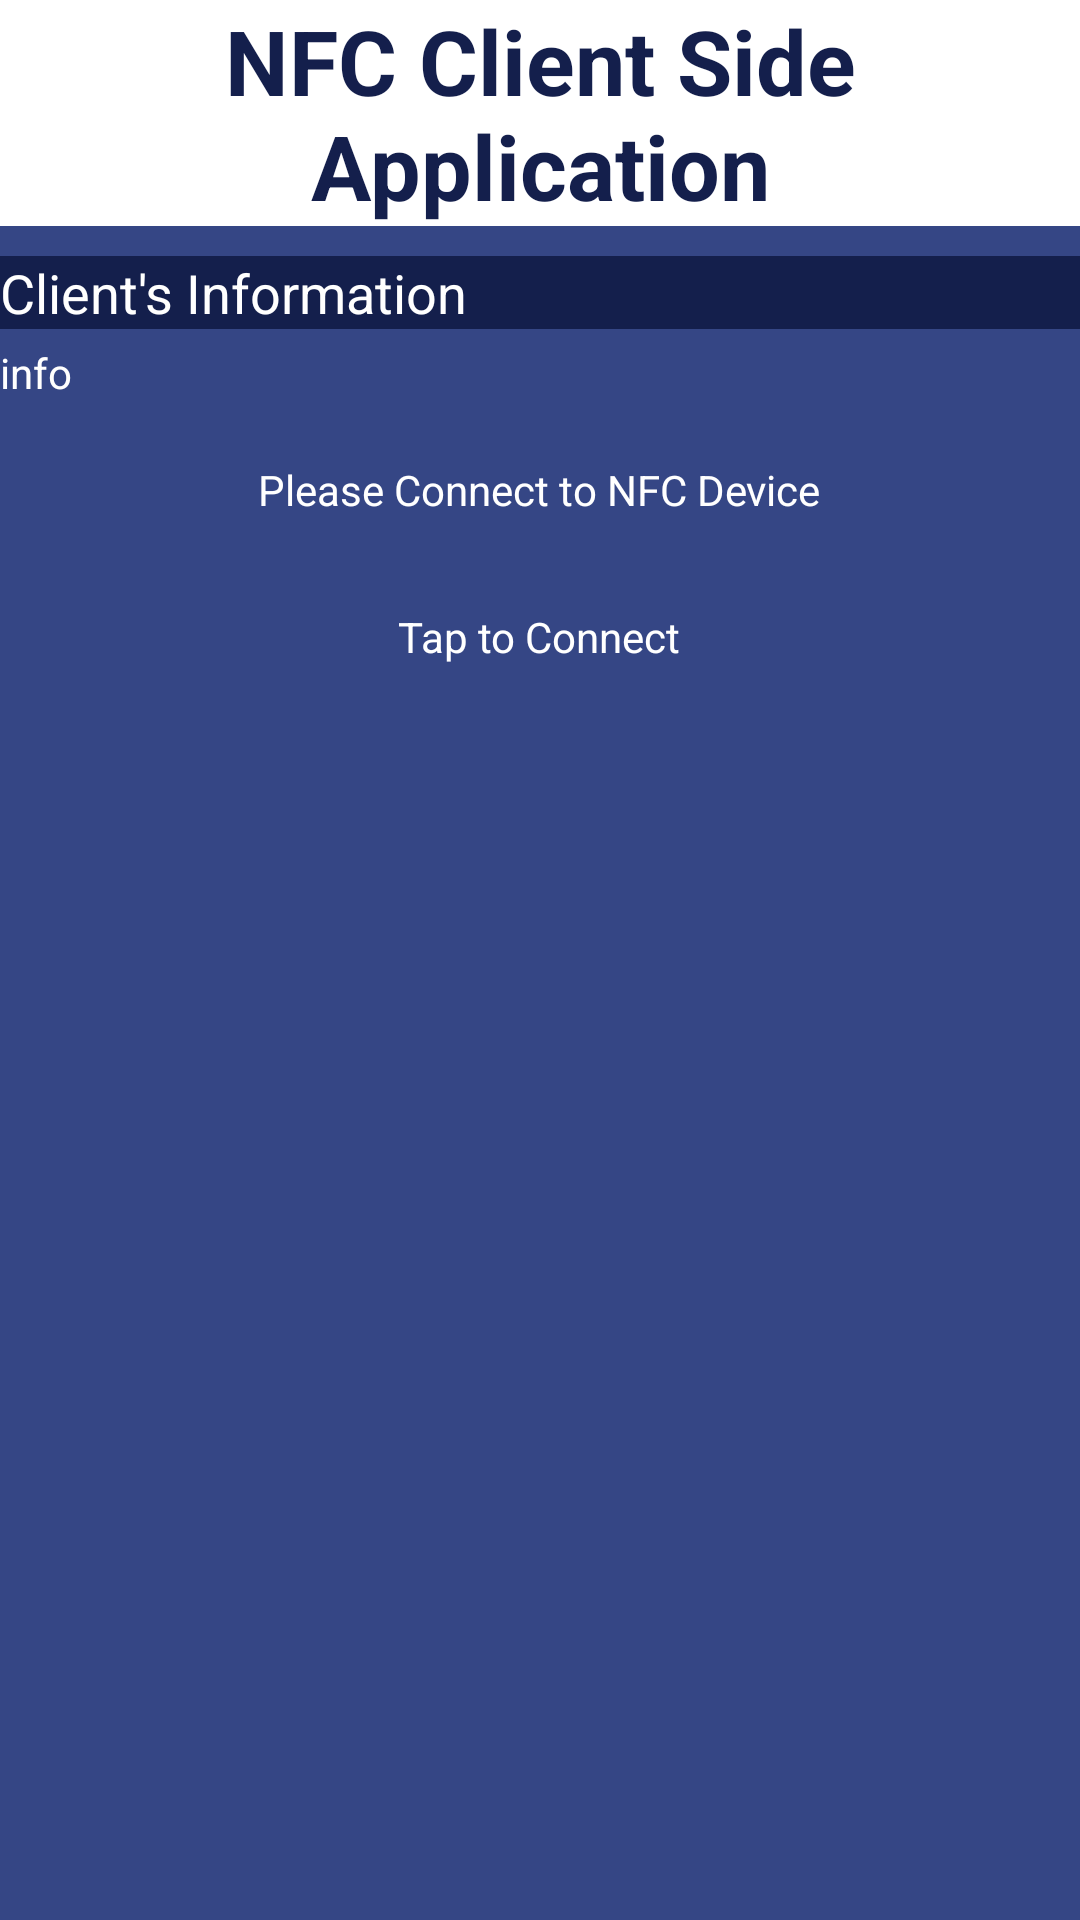

The Android layout XML behind this screen, and the referenced resources:
<!-- AndroidManifest.xml: application theme AppTheme -->
<!-- res/layout/nfc.xml -->
<?xml version="1.0" encoding="utf-8"?>
<LinearLayout xmlns:android="http://schemas.android.com/apk/res/android"
    android:orientation="vertical"
    android:layout_width="fill_parent"
    android:layout_height="fill_parent"
    android:background="#354685">

    <TextView
        android:layout_width="match_parent"
        android:layout_height="wrap_content"
        android:gravity="center"
        android:layout_gravity="center_horizontal"
        android:text="NFC Client Side Application"
        android:textStyle="bold" 
        android:textSize="30dp"
        android:textColor="#141f4c"
            android:background="#ffffff" />
    <TextView
        android:layout_below="@+id/txt_serverside"
        android:layout_width="match_parent"
        android:layout_height="wrap_content"
        android:text="Client's Information" 
        android:layout_marginTop="10dp"
        android:textSize="18dp"
        android:textColor="#ffffff"
        android:background="#141f4c"
        android:id="@+id/textview"/>
    <TextView
        android:id="@+id/nfc_client_info"
        android:text="info"
        android:textColor="#ffffff"
        android:layout_width="wrap_content"
        android:layout_height="wrap_content"
        android:layout_marginTop="5dp"
               />
    
    <TextView
        
        android:text="Please Connect to NFC Device"
        android:layout_gravity="center"
        android:layout_marginTop="20dp"
        android:gravity="center"
        android:textColor="#ffffff"
        android:layout_width="wrap_content"
        android:layout_height="wrap_content"
    
               />
    <ImageView
        android:id="@+id/imageAnimation"
        android:layout_width="wrap_content"
        android:layout_height="wrap_content"
        android:layout_alignParentLeft="true"
        android:layout_marginTop="20dp"
        android:layout_gravity="center"
        android:layout_alignParentTop="true"
        android:adjustViewBounds="true" />


        
    
    <TextView
        android:layout_marginTop="10dp"
        android:text="Tap to Connect"
        android:layout_gravity="center"
        android:gravity="center"
        android:textColor="#ffffff"
        android:layout_width="wrap_content"
        android:layout_height="wrap_content"
    
               />
</LinearLayout>
<!-- resources referenced by this layout -->
<resources>
  <style name="AppTheme" parent="AppBaseTheme">
          
      </style>
  <style name="AppBaseTheme" parent="Theme.AppCompat.Light">
          
      </style>
</resources>
